Run: headless pygame with SDL's dummy video driver; simulated clock (each Clock.tick advances the game by its frame time, no real sleeping); random seed 0; keys injected as events and as key.get_pressed() state; no mouse input.
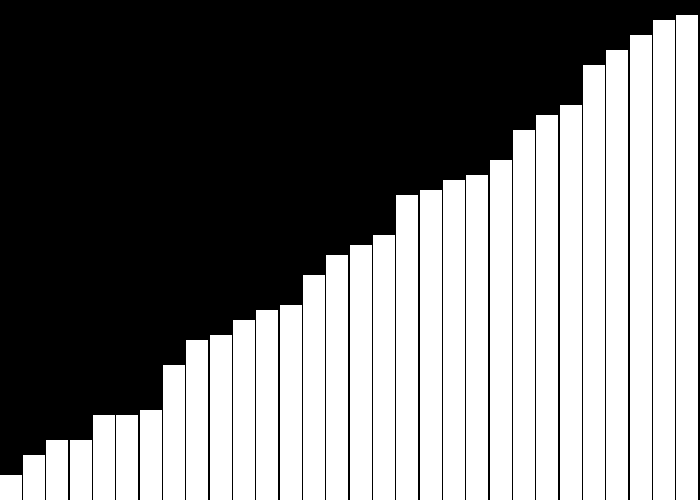
Frame 1 of 4 · flips 1–60 · no input
Frame 2 of 4 · flips 61–180 · tapped SPACE, RETURN · held RIGHT (→), D · screen unchanged from frame 1, image omitted
Frame 3 of 4 · flips 181–300 · held DOWN (↓), S · screen unchanged from frame 2, image omitted
Frame 4 of 4 · flips 301–420 · held LEFT (←), A, UP (↑), W · screen unchanged from frame 3, image omitted

The pygame program that drew these frames:

import pygame 
import random

pygame.init()

s_width = 700
s_length = 500
screen = pygame.display.set_mode([s_width, s_length])

black = (0,0,0)
white = (255,255,255)
red   = (255,0,0)

clock = pygame.time.Clock()

array_length = 30
array = []
highestNum = 100

def setup():
    for i in range(array_length):
        array.append(random.randint(1 , highestNum))

def bubbleSort():
        for j in range(len(array)-1):
            if array[j] > array[j+1]:
                temp = array[j]
                array[j] = array[j+1]
                array[j+1] = temp

setup()
done = False 
while not done:
    for event in pygame.event.get():
        if event.type == pygame.QUIT:
            done = True

    screen.fill(black)
    
    for i in range(len(array)):
        x_value = (s_width/array_length) * i 
        rect_width = s_width/array_length - 1 

        rect_height = (array[i]*(s_length/highestNum)) - 5
        y_value = s_length - rect_height
        
        pygame.draw.rect(screen, white, [x_value,y_value, rect_width, rect_height])


    bubbleSort()

    pygame.display.flip()

    clock.tick(1)

pygame.quit()
